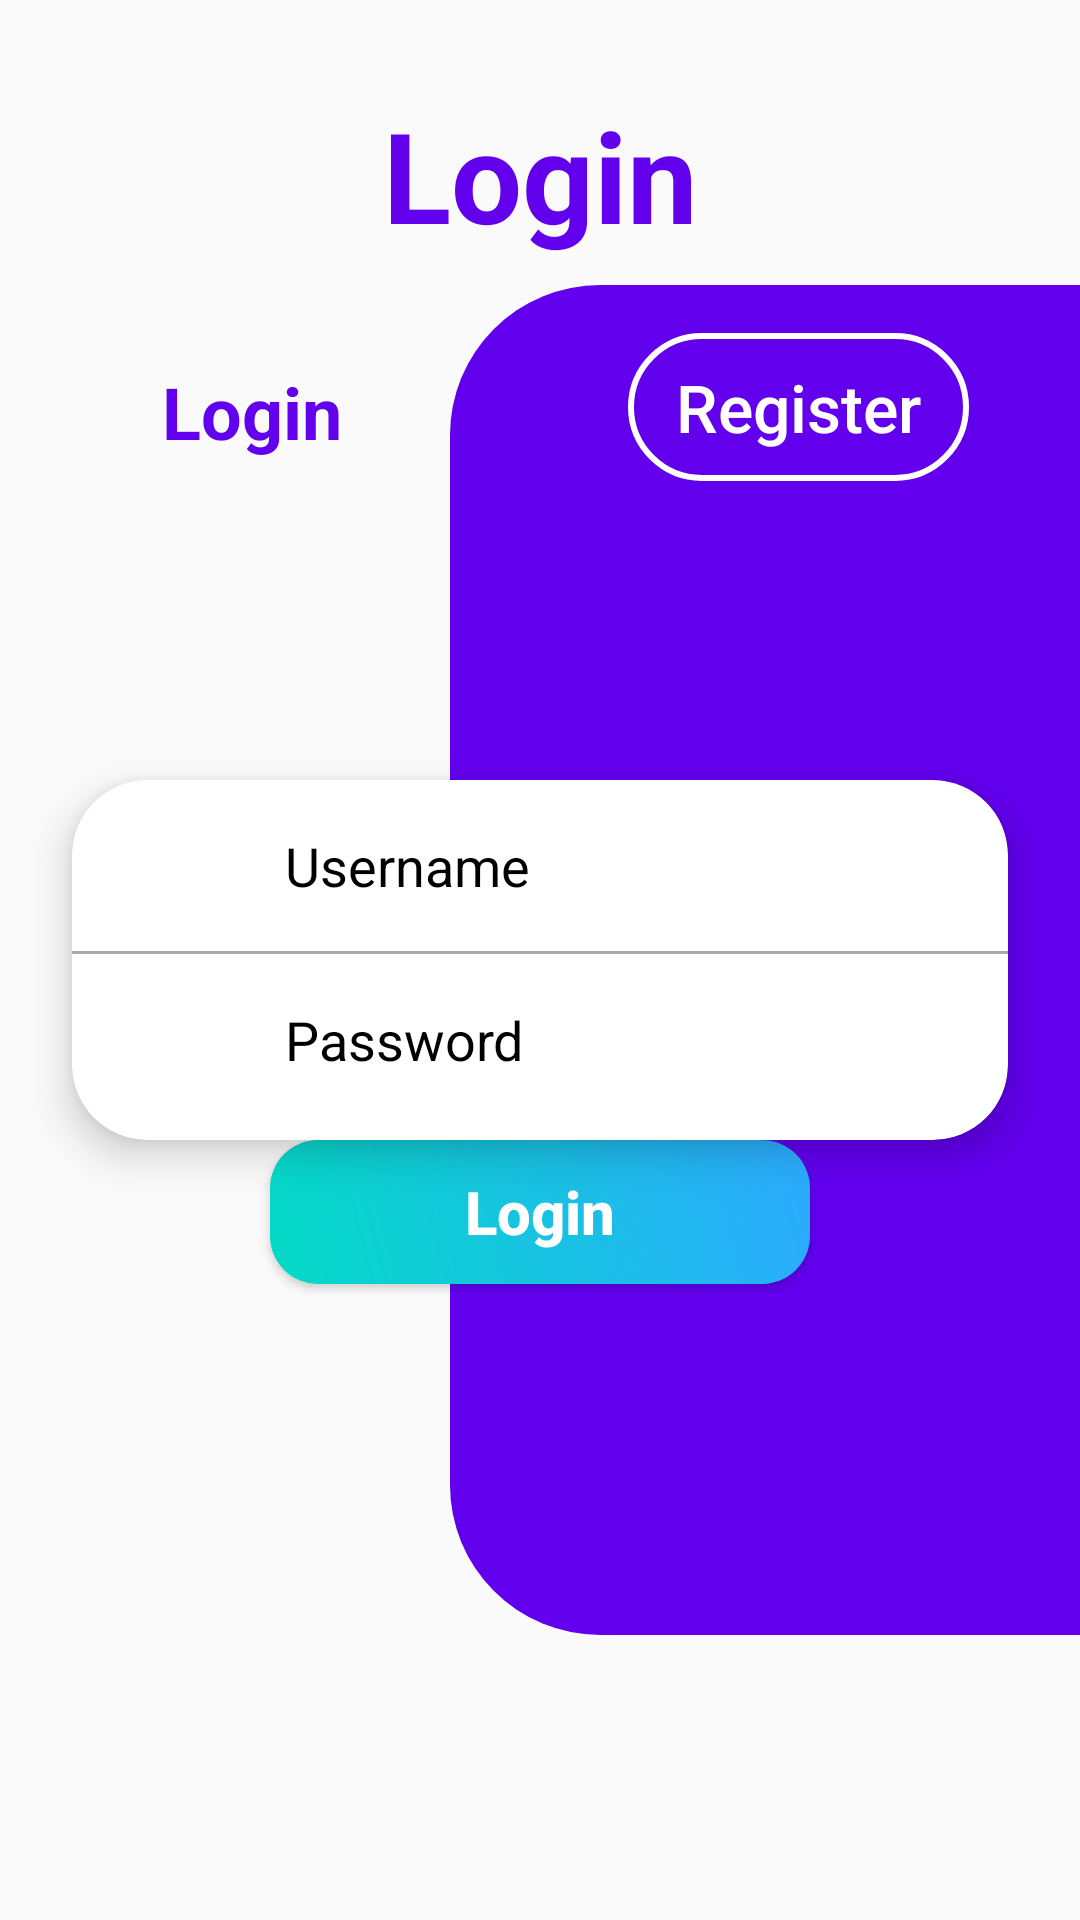

Write the Android layout XML for this screen, with the resource values it uses.
<!-- AndroidManifest.xml: application theme Theme.ScrollLogin -->
<!-- res/layout/activity_main.xml -->
<?xml version="1.0" encoding="utf-8"?>
<androidx.constraintlayout.widget.ConstraintLayout
    xmlns:android="http://schemas.android.com/apk/res/android"
    xmlns:app="http://schemas.android.com/apk/res-auto"
    xmlns:tools="http://schemas.android.com/tools"
    android:layout_width="match_parent"
    android:layout_height="match_parent"
    tools:context=".MainActivity">

    <TextView
        android:layout_width="wrap_content"
        android:layout_height="wrap_content"
        android:layout_marginTop="30dp"
        android:text="Login"
        android:textSize="42sp"
        android:textStyle="bold"
        android:textColor="@color/purple_500"
        app:layout_constraintEnd_toEndOf="parent"
        app:layout_constraintStart_toStartOf="parent"
        app:layout_constraintTop_toTopOf="parent"/>

    <View
        android:id="@+id/view11"
        android:layout_width="210dp"
        android:layout_height="450dp"
        android:background="@drawable/bg_login"
        app:layout_constraintBottom_toBottomOf="parent"
        app:layout_constraintEnd_toEndOf="parent"
        app:layout_constraintTop_toTopOf="parent" />

    <RelativeLayout
        android:layout_width="0dp"
        android:layout_height="wrap_content"
        android:layout_marginTop="16dp"
        android:layout_marginStart="24dp"
        android:layout_marginEnd="24dp"
        app:layout_constraintStart_toStartOf="parent"
        app:layout_constraintEnd_toEndOf="parent"
        app:layout_constraintTop_toTopOf="@id/view11">

        <TextView
            android:layout_width="wrap_content"
            android:layout_height="wrap_content"
            android:layout_marginStart="30dp"
            android:layout_marginTop="10dp"
            android:layout_marginBottom="10dp"
            android:gravity="center"
            android:text="Login"
            android:textColor="@color/purple_500"
            android:textSize="24dp"
            android:textStyle="bold" />

        <Button
            android:id="@+id/btnGoRegister"
            android:layout_width="wrap_content"
            android:layout_height="wrap_content"
            android:layout_alignParentEnd="true"
            android:layout_marginEnd="13dp"
            android:background="@drawable/btn_go_register"
            android:padding="10dp"
            android:onClick="btn_go_register"
            android:paddingStart="16dp"
            android:paddingEnd="16dp"
            android:text="Register"
            android:textAllCaps="false"
            android:textColor="@color/white"
            android:textSize="22dp" />
    </RelativeLayout>

    <androidx.cardview.widget.CardView
        android:id="@+id/cardView"
        android:layout_width="0dp"
        android:layout_height="120dp"
        android:layout_marginStart="24dp"
        android:layout_marginEnd="24dp"
        app:cardCornerRadius="25dp"
        app:cardElevation="8dp"
        app:layout_constraintBottom_toBottomOf="parent"
        app:layout_constraintEnd_toEndOf="parent"
        app:layout_constraintStart_toStartOf="parent"
        app:layout_constraintTop_toTopOf="parent">

        <androidx.constraintlayout.widget.ConstraintLayout
            android:layout_width="match_parent"
            android:layout_height="wrap_content">

            <ImageView
                android:id="@+id/iv_username"
                android:layout_width="25dp"
                android:layout_height="25dp"
                android:layout_marginVertical="16dp"
                android:layout_marginStart="30dp"
                android:scaleType="fitXY"
                android:src="@drawable/ic_email"
                app:layout_constraintBottom_toTopOf="@+id/view"
                app:layout_constraintStart_toStartOf="parent"
                app:layout_constraintTop_toTopOf="parent"
                app:tint="@color/black" />

            <EditText
                android:id="@+id/et_username"
                android:layout_width="0dp"
                android:layout_height="wrap_content"
                android:layout_marginStart="16dp"
                android:layout_marginEnd="48dp"
                android:background="@color/white"
                android:hint="Username"
                android:textColorHint="@color/black"
                app:layout_constraintBottom_toBottomOf="@id/iv_username"
                app:layout_constraintEnd_toEndOf="parent"
                app:layout_constraintStart_toEndOf="@id/iv_username"
                app:layout_constraintTop_toTopOf="@id/iv_username" />

            <View
                android:id="@+id/view"
                android:layout_width="match_parent"
                android:layout_height="1dp"
                android:background="@android:color/darker_gray"
                app:layout_constraintBottom_toBottomOf="parent"
                app:layout_constraintEnd_toEndOf="parent"
                app:layout_constraintStart_toStartOf="parent"
                app:layout_constraintTop_toTopOf="parent" />

            <ImageView
                android:id="@+id/iv_password"
                android:layout_width="25dp"
                android:layout_height="25dp"
                android:layout_marginVertical="16dp"
                android:layout_marginStart="30dp"
                android:scaleType="fitXY"
                android:src="@drawable/ic_lock"
                app:layout_constraintBottom_toBottomOf="@+id/view"
                app:layout_constraintStart_toStartOf="parent"
                app:layout_constraintTop_toBottomOf="parent"
                app:tint="@color/black" />

            <EditText
                android:id="@+id/et_password"
                android:layout_width="0dp"
                android:layout_height="wrap_content"
                android:layout_marginStart="16dp"
                android:layout_marginEnd="48dp"
                android:background="@color/white"
                android:hint="Password"
                android:textColorHint="@color/black"
                app:layout_constraintBottom_toBottomOf="@id/iv_password"
                app:layout_constraintEnd_toEndOf="parent"
                app:layout_constraintStart_toEndOf="@id/iv_password"
                app:layout_constraintTop_toTopOf="@id/iv_password" />



        </androidx.constraintlayout.widget.ConstraintLayout>
    </androidx.cardview.widget.CardView>

    <androidx.appcompat.widget.AppCompatButton
        android:layout_width="180dp"
        android:layout_height="wrap_content"
        android:background="@drawable/bg_button"
        android:text="Login"
        android:textAllCaps="false"
        android:textColor="@color/white"
        android:textSize="20dp"
        android:textStyle="bold"
        app:layout_constraintEnd_toEndOf="parent"
        app:layout_constraintStart_toStartOf="parent"
        app:layout_constraintTop_toBottomOf="@+id/cardView" />


</androidx.constraintlayout.widget.ConstraintLayout>
<!-- resources referenced by this layout -->
<resources>
  <color name="black">#FF000000</color>
  <color name="purple_500">#FF6200EE</color>
  <color name="white">#FFFFFFFF</color>
  <!-- drawable bg_button (drawable) -->
  <?xml version="1.0" encoding="utf-8"?>
  <shape xmlns:android="http://schemas.android.com/apk/res/android"
      android:shape="rectangle">
  
      <gradient
          android:startColor="@color/teal_200"
          android:endColor="@color/blue"
          android:angle="45"
          android:type="linear"/>
  
      <corners android:radius="16dp"/>
  
  </shape>
  <!-- drawable bg_login (drawable) -->
  <?xml version="1.0" encoding="utf-8"?>
  <shape xmlns:android="http://schemas.android.com/apk/res/android"
      android:shape="rectangle">
  
      <solid android:color="@color/purple_500"/>
      <corners android:bottomLeftRadius="50dp"
          android:topLeftRadius="50dp"/>
  
  </shape>
  <!-- drawable btn_go_register (drawable) -->
  <?xml version="1.0" encoding="utf-8"?>
  <shape xmlns:android="http://schemas.android.com/apk/res/android"
      android:shape="rectangle">
  
      <stroke android:color="@color/white" android:width="2dp"/>
      <corners android:radius="24dp"/>
  
  </shape>
  <style name="Theme.ScrollLogin" parent="Theme.AppCompat.DayNight.NoActionBar">
          
          <item name="colorPrimary">@color/purple_500</item>
          <item name="colorPrimaryVariant">@color/purple_700</item>
          <item name="colorOnPrimary">@color/white</item>
          
          <item name="colorSecondary">@color/teal_200</item>
          <item name="colorSecondaryVariant">@color/teal_700</item>
          <item name="colorOnSecondary">@color/black</item>
          
          <item name="android:statusBarColor" tools:targetApi="l">?attr/colorPrimaryVariant</item>
          
      </style>
  <color name="teal_200">#FF03DAC5</color>
  <color name="blue">#FF2CAAFF</color>
  <color name="purple_700">#FF3700B3</color>
  <color name="teal_700">#FF018786</color>
</resources>
